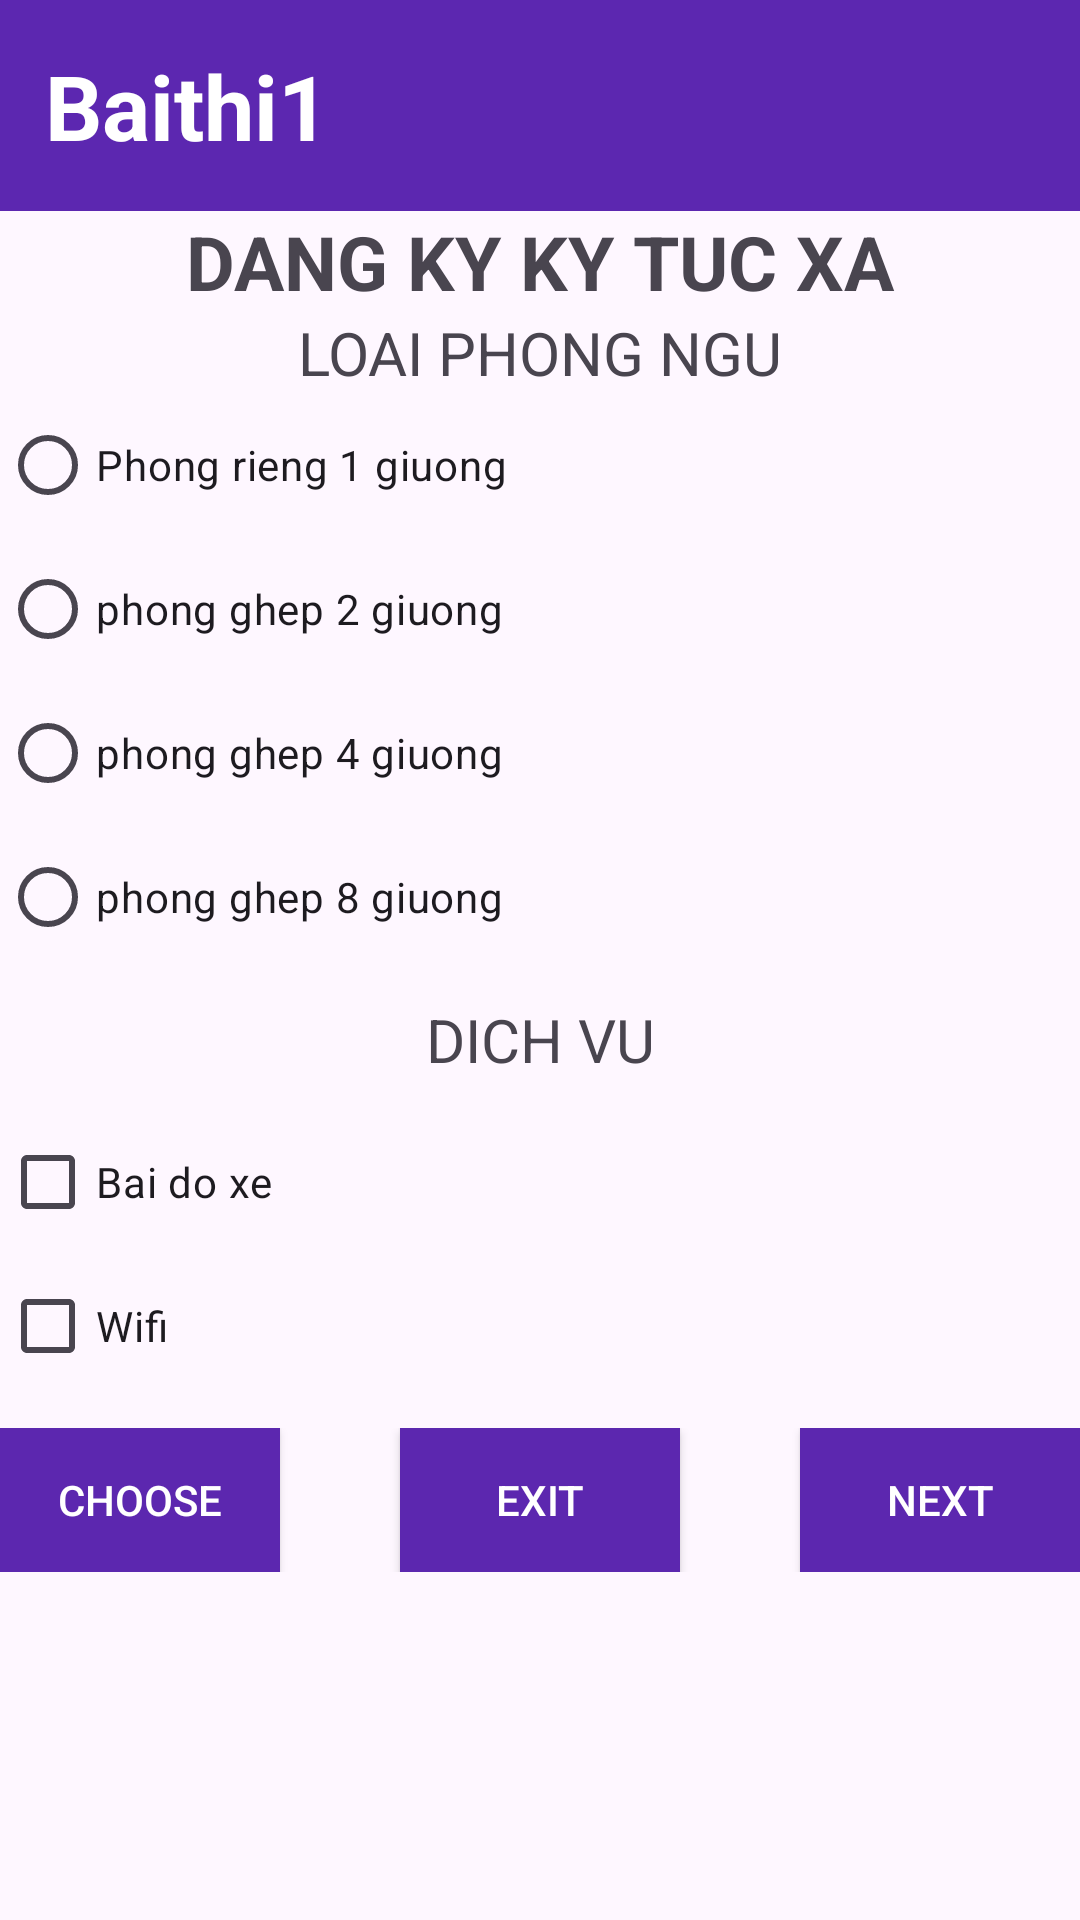

Here is an Android app screen rendered from its layout file. Give the layout XML and the strings, colors and styles it references.
<!-- AndroidManifest.xml: application theme Theme.On_tap01 -->
<!-- res/layout/activity_dk_ktx.xml -->
<?xml version="1.0" encoding="utf-8"?>
<LinearLayout xmlns:android="http://schemas.android.com/apk/res/android"
    xmlns:app="http://schemas.android.com/apk/res-auto"
    xmlns:tools="http://schemas.android.com/tools"
    android:id="@+id/main"
    android:layout_width="match_parent"
    android:layout_height="match_parent"
    tools:context=".dk_KTX_Activity"
    android:orientation="vertical">

    <TextView
        android:id="@+id/textView3"
        android:layout_width="match_parent"
        android:layout_height="wrap_content"
        android:text="Baithi1"
        android:textSize="30dp"
        android:textStyle="bold"
        android:padding="15dp"
        android:textColor="@color/white"
        android:background="#5C27B0"/>

    <TextView
        android:id="@+id/textView2"
        android:layout_width="match_parent"
        android:layout_height="wrap_content"
        android:text="DANG KY KY TUC XA"
        android:textSize="25dp"
        android:gravity="center"
        android:textStyle="bold"/>

    <TextView
        android:id="@+id/textView7"
        android:layout_width="match_parent"
        android:layout_height="wrap_content"
        android:text="LOAI PHONG NGU"
        android:textSize="20dp"
        android:gravity="center"/>

    <RadioGroup
        android:id="@+id/rd_group"
        android:layout_width="match_parent"
        android:layout_height="wrap_content" >

        <RadioButton
            android:id="@+id/rd_1giuong"
            android:layout_width="match_parent"
            android:layout_height="wrap_content"
            android:text="Phong rieng 1 giuong" />

        <RadioButton
            android:id="@+id/rd_2giuong"
            android:layout_width="match_parent"
            android:layout_height="wrap_content"
            android:text="phong ghep 2 giuong" />

        <RadioButton
            android:id="@+id/rd_4giuong"
            android:layout_width="match_parent"
            android:layout_height="wrap_content"
            android:text="phong ghep 4 giuong" />

        <RadioButton
            android:id="@+id/rd_8giuong"
            android:layout_width="match_parent"
            android:layout_height="wrap_content"
            android:text="phong ghep 8 giuong" />
    </RadioGroup>

    <TextView
        android:id="@+id/textView8"
        android:layout_width="match_parent"
        android:layout_height="wrap_content"
        android:text="DICH VU"
        android:textSize="20dp"
        android:gravity="center"
        android:padding="10dp"/>

    <CheckBox
        android:id="@+id/ck_doxe"
        android:layout_width="match_parent"
        android:layout_height="wrap_content"
        android:text="Bai do xe" />

    <CheckBox
        android:id="@+id/ck_wifi"
        android:layout_width="match_parent"
        android:layout_height="wrap_content"
        android:text="Wifi" />

    <LinearLayout
        android:layout_width="match_parent"
        android:layout_height="wrap_content"
        android:orientation="horizontal"
        android:paddingBottom="10dp"
        android:paddingTop="10dp">

        <androidx.appcompat.widget.AppCompatButton
            android:id="@+id/btn_choose"
            android:layout_width="wrap_content"
            android:layout_height="wrap_content"
            android:layout_weight="1"
            android:text="CHOOSE"
            android:background="#5C27AF"
            android:textColor="@color/white"/>



        <androidx.appcompat.widget.AppCompatButton
            android:id="@+id/btn_exit"
            android:layout_width="wrap_content"
            android:layout_height="wrap_content"
            android:layout_weight="1"
            android:text="EXIT"
            android:background="#5C27AF"
            android:textColor="@color/white"
            android:layout_marginLeft="40dp"
            android:layout_marginRight="40dp"/>



        <androidx.appcompat.widget.AppCompatButton
            android:id="@+id/btn_next"
            android:layout_width="wrap_content"
            android:layout_height="wrap_content"
            android:layout_weight="1"
            android:text="NEXT"
            android:background="#5C27AF"
            android:textColor="@color/white"/>
    </LinearLayout>

</LinearLayout>
<!-- resources referenced by this layout -->
<resources>
  <style name="Theme.On_tap01" parent="Base.Theme.On_tap01" />
  <style name="Base.Theme.On_tap01" parent="Theme.Material3.DayNight.NoActionBar">
          
          
      </style>
  <!-- not gathered from this repository: default colours our renderer supplied (Android Studio template values) -->
  <color name="white">#FFFFFFFF</color>
</resources>
